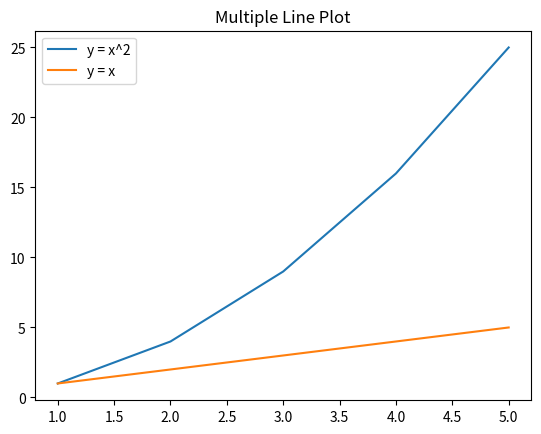

This chart was generated by the following Python code:
import matplotlib.pyplot as plt

x = [1, 2, 3, 4, 5]
y1 = [1, 4, 9, 16, 25]
y2 = [1, 2, 3, 4, 5]

plt.plot(x, y1, label="y = x^2")
plt.plot(x, y2, label="y = x")
plt.legend()
plt.title("Multiple Line Plot")
plt.show()
